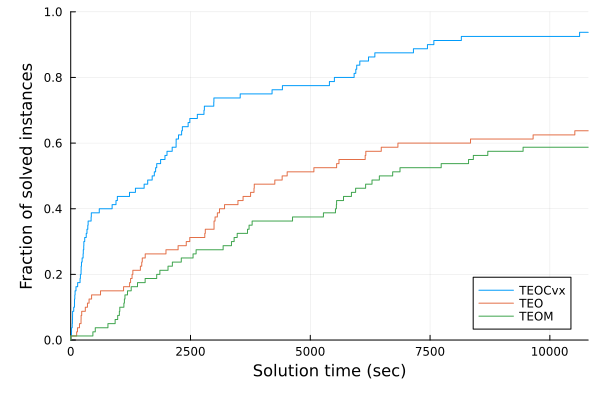

Values plotted in this chart, from the file beside it:
M, N, C, D, T, seed, formulation, mipgap, runtime, bnbcnt, objval_LP, objbnd, objval
5, 2, 2, 10, 1, 1, TEOC, 0, 79.28, 7476, 292.8, 295.2, 295.2
5, 2, 2, 10, 1, 1, TEOM, 5.54E-06, 1262, 147550, 197.7, 295.1, 295.2
5, 2, 2, 10, 1, 1, TEOR, 2.78E-08, 1454, 70472, 276.3, 295.2, 295.2
5, 2, 2, 10, 1, 2, TEOC, 0, 78.39, 7394, 293.3, 295.2, 295.2
5, 2, 2, 10, 1, 2, TEOM, 5.18E-05, 1394, 134055, 200.9, 295.1, 295.2
5, 2, 2, 10, 1, 2, TEOR, 5.63E-06, 1493, 72454, 272.5, 295.2, 295.2
5, 2, 2, 10, 1, 3, TEOC, 0, 91.15, 15860, 290.3, 293.3, 293.3
5, 2, 2, 10, 1, 3, TEOM, 5.52E-05, 512.5, 47862, 200.5, 293.3, 293.3
5, 2, 2, 10, 1, 3, TEOR, 1.01E-07, 1555, 47525, 270.1, 293.3, 293.3
5, 2, 2, 10, 1, 4, TEOC, 0, 35.19, 6508, 290.8, 293.4, 293.4
5, 2, 2, 10, 1, 4, TEOM, 6.72E-08, 777, 82932, 199.6, 293.4, 293.4
5, 2, 2, 10, 1, 4, TEOR, 0, 622.1, 57452, 278.5, 293.4, 293.4
5, 2, 2, 10, 1, 5, TEOC, 0, 31.08, 2929, 293.6, 295.7, 295.7
5, 2, 2, 10, 1, 5, TEOM, 0, 1132, 85784, 201.5, 295.7, 295.7
5, 2, 2, 10, 1, 5, TEOR, 1.08E-09, 383, 52998, 278.8, 295.7, 295.7
5, 2, 2, 10, 1, 6, TEOC, 0, 39.39, 5544, 292.3, 294.7, 294.7
5, 2, 2, 10, 1, 6, TEOM, 0, 1015, 106459, 198.3, 294.7, 294.7
5, 2, 2, 10, 1, 6, TEOR, 0, 1280, 223068, 274.9, 294.7, 294.7
5, 2, 2, 10, 1, 7, TEOC, 0, 16, 1696, 291.9, 294.1, 294.1
5, 2, 2, 10, 1, 7, TEOM, 0, 1120, 82769, 200.3, 294.1, 294.1
5, 2, 2, 10, 1, 7, TEOR, 0, 349.4, 35272, 279.1, 294.1, 294.1
5, 2, 2, 10, 1, 8, TEOC, 0, 17.35, 2272, 293.3, 295.2, 295.2
5, 2, 2, 10, 1, 8, TEOM, 1.22E-07, 462.8, 30878, 200.8, 295.2, 295.2
5, 2, 2, 10, 1, 8, TEOR, 1.43E-08, 1229, 37416, 278.4, 295.2, 295.2
5, 2, 2, 10, 1, 9, TEOC, 0, 38.18, 6906, 293.4, 296, 296
5, 2, 2, 10, 1, 9, TEOM, 3.55E-08, 927.2, 110435, 196.6, 296, 296
5, 2, 2, 10, 1, 9, TEOR, 2.07E-09, 435.6, 55210, 279, 296, 296
5, 2, 2, 10, 1, 10, TEOC, 0, 110, 12983, 292.9, 295.5, 295.5
5, 2, 2, 10, 1, 10, TEOM, 0, 980.2, 108617, 198, 295.5, 295.5
5, 2, 2, 10, 1, 10, TEOR, 1.41E-09, 1482, 68658, 274.4, 295.5, 295.5
5, 2, 2, 10, 2, 1, TEOC, 0, 274.2, 11902, 297.5, 299.5, 299.5
5, 2, 2, 10, 2, 1, TEOM, 6.45E-08, 3722, 165524, 214.3, 299.5, 299.5
5, 2, 2, 10, 2, 1, TEOR, 9.98E-08, 3754, 100267, 284.8, 299.5, 299.5
5, 2, 2, 10, 2, 2, TEOC, 0, 216, 20321, 296.7, 298.8, 298.8
5, 2, 2, 10, 2, 2, TEOM, 9.67E-08, 3786, 102249, 217.9, 298.8, 298.8
5, 2, 2, 10, 2, 2, TEOR, 0, 3211, 57440, 285.1, 298.8, 298.8
5, 2, 2, 10, 2, 3, TEOC, 0, 202.2, 12840, 295.7, 297.4, 297.4
5, 2, 2, 10, 2, 3, TEOM, 4.92E-08, 3410, 93897, 216.3, 297.4, 297.4
5, 2, 2, 10, 2, 3, TEOR, 7.64E-08, 3597, 54820, 280.5, 297.4, 297.4
5, 2, 2, 10, 2, 4, TEOC, 0, 144.8, 8768, 296.2, 298.2, 298.2
5, 2, 2, 10, 2, 4, TEOM, 0, 3181, 262148, 215.5, 298.2, 298.2
5, 2, 2, 10, 2, 4, TEOR, 3.84E-08, 3013, 81078, 285.3, 298.2, 298.2
5, 2, 2, 10, 2, 5, TEOC, 0, 425.6, 11645, 296.2, 298.7, 298.7
5, 2, 2, 10, 2, 5, TEOM, 0, 3355, 67671, 212.3, 298.7, 298.7
5, 2, 2, 10, 2, 5, TEOR, 6.56E-09, 2241, 116252, 284, 298.7, 298.7
5, 2, 2, 10, 2, 6, TEOC, 0, 85.61, 2605, 296.3, 298.1, 298.1
5, 2, 2, 10, 2, 6, TEOM, 0, 3475, 72785, 212.4, 298.1, 298.1
5, 2, 2, 10, 2, 6, TEOR, 2.57E-08, 3061, 53319, 281.7, 298.1, 298.1
5, 2, 2, 10, 2, 7, TEOC, 0, 224.7, 11003, 297.5, 299.3, 299.3
5, 2, 2, 10, 2, 7, TEOM, 1.16E-07, 3690, 159765, 214.1, 299.3, 299.3
5, 2, 2, 10, 2, 7, TEOR, 0, 3825, 186674, 287.5, 299.3, 299.3
5, 2, 2, 10, 2, 8, TEOC, 0, 356.5, 13112, 296.8, 299, 299
5, 2, 2, 10, 2, 8, TEOM, 6.57E-05, 2617, 97786, 215.8, 299, 299
5, 2, 2, 10, 2, 8, TEOR, 0, 2411, 151848, 283.7, 299, 299
5, 2, 2, 10, 2, 9, TEOC, 4.81E-05, 271.9, 10298, 297.5, 299.8, 299.8
5, 2, 2, 10, 2, 9, TEOM, 0, 2121, 191030, 212.1, 299.8, 299.8
5, 2, 2, 10, 2, 9, TEOR, 0, 1988, 123845, 284, 299.8, 299.8
5, 2, 2, 10, 2, 10, TEOC, 8.15E-05, 429.7, 28263, 297.7, 299.8, 299.8
5, 2, 2, 10, 2, 10, TEOM, 0.002645, 10800, 639421, 212, 299, 299.8
5, 2, 2, 10, 2, 10, TEOR, 6.72E-05, 5075, 441041, 280.4, 299.8, 299.8
... 180 more rows
